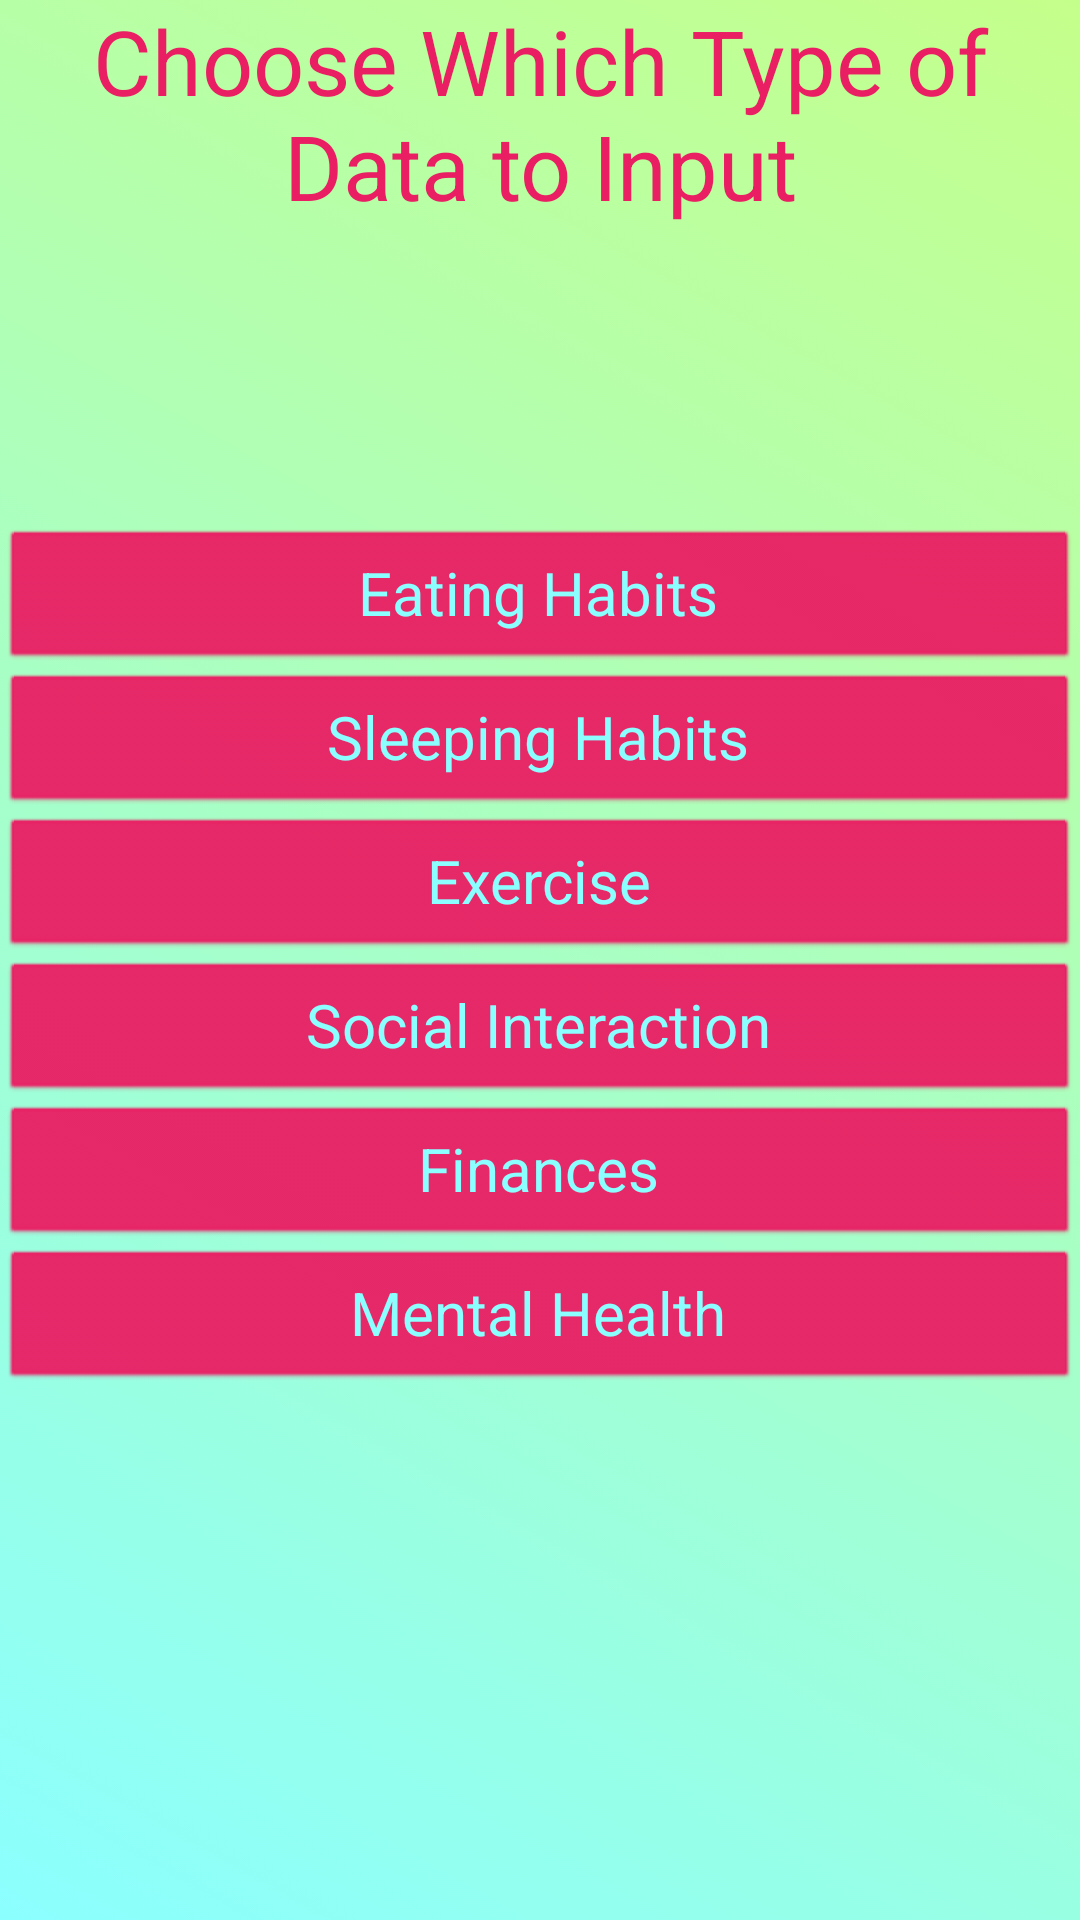

Write the Android layout XML for this screen, with the resource values it uses.
<!-- AndroidManifest.xml: application theme LightPink -->
<!-- res/layout/activity_inputdatatitle.xml -->
<?xml version="1.0" encoding="utf-8"?>
<androidx.constraintlayout.widget.ConstraintLayout xmlns:android="http://schemas.android.com/apk/res/android"
    xmlns:app="http://schemas.android.com/apk/res-auto"
    xmlns:tools="http://schemas.android.com/tools"
    android:layout_width="match_parent"
    android:layout_height="match_parent"
    android:id="@+id/fragment_container"
    tools:context=".InputDataTitle">

    <RelativeLayout
        android:layout_width="match_parent"
        android:layout_height="match_parent"
        >


        <TextView
            android:id="@+id/InputTitleText"
            android:layout_width="wrap_content"
            android:layout_height="wrap_content"
            android:text="@string/inputtitletitle"
            android:textAlignment="center"
            android:layout_centerHorizontal="true"
            style="@style/MediumTextTitle"
             />

        <Button
            android:id="@+id/EatingHabitsButton"
            android:layout_width="match_parent"
            android:layout_height="wrap_content"
            android:layout_centerHorizontal="true"
            android:layout_above="@id/SleepingHabitsButton"
            android:onClick="OptionSelect"
            android:text="@string/eating" />

        <Button
            android:id="@+id/SleepingHabitsButton"
            android:layout_width="match_parent"
            android:layout_height="wrap_content"
            android:layout_centerHorizontal="true"
            android:layout_above="@id/ExerciseButton"
            android:onClick="OptionSelect"
            android:text="@string/sleeping" />

        <Button
            android:id="@+id/ExerciseButton"
            android:layout_width="match_parent"
            android:layout_height="wrap_content"
            android:layout_centerHorizontal="true"
            android:layout_above="@id/CenterForVert"
            android:onClick="OptionSelect"
            android:text="@string/exercise" />

        <View
            android:id="@+id/CenterForVert"
            android:layout_centerVertical="true"
            android:layout_width="wrap_content"
            android:layout_height="0dp"/>


        <Button
            android:id="@+id/SocialButton"
            android:layout_width="match_parent"
            android:layout_height="wrap_content"
            android:layout_centerHorizontal="true"
            android:layout_below="@id/CenterForVert"
            android:onClick="OptionSelect"
            android:text="@string/social" />

        <Button
            android:id="@+id/FinanceButton"
            android:layout_width="match_parent"
            android:layout_height="wrap_content"
            android:layout_centerHorizontal="true"
            android:layout_below="@id/SocialButton"
            android:onClick="OptionSelect"
            android:text="@string/finances" />


        <Button
            android:id="@+id/MentalButton"
            android:layout_width="match_parent"
            android:layout_height="wrap_content"
            android:layout_centerHorizontal="true"
            android:layout_below="@id/FinanceButton"
            android:onClick="OptionSelect"
            android:text="@string/mental" />








    </RelativeLayout>
</androidx.constraintlayout.widget.ConstraintLayout>
<!-- resources referenced by this layout -->
<resources>
  <string name="eating">Eating Habits</string>
  <string name="exercise">Exercise</string>
  <string name="finances">Finances</string>
  <string name="inputtitletitle">Choose Which Type of Data to Input</string>
  <string name="mental">Mental Health</string>
  <string name="sleeping">Sleeping Habits</string>
  <string name="social">Social Interaction</string>
  <style name="MediumTextTitle">
          <item name="android:textSize">30sp</item>
      </style>
  <style name="LightPink" parent="Theme.AppCompat">
          
          <item name="colorPrimary">@color/BarPink</item>
          <item name="colorPrimaryVariant">@color/RichRed</item>
          <item name="colorOnPrimary">@color/white</item>
          
          <item name="colorSecondary">@color/teal_200</item>
          <item name="colorSecondaryVariant">@color/teal_700</item>
          <item name="colorOnSecondary">@color/black</item>
          
          <item name="android:statusBarColor" tools:targetApi="l">?attr/colorPrimaryVariant</item>
          
  
          
          <item name="android:windowBackground">@drawable/redbackground</item>
  
          
          <item name="android:editTextColor">@color/RichRed</item>
  
          <item name="android:textColor">@color/RichRed</item>
          
          <item name="android:buttonStyle">@style/RedTitleButton</item>
  
  
      </style>
  <color name="BarPink">#FF8B8B</color>
  <color name="RichRed">#E91E63</color>
  <color name="white">#FFFFFFFF</color>
  <color name="teal_200">#FF03DAC5</color>
  <color name="teal_700">#FF018786</color>
  <color name="black">#FF000000</color>
  <!-- drawable redbackground (drawable) -->
  <?xml version="1.0" encoding="utf-8"?>
  <selector xmlns:android="http://schemas.android.com/apk/res/android">
  
      <item>
          <shape>
              <gradient
                  android:startColor="@color/Cyan"
                  android:endColor="@color/LightGreen"
                  android:angle="45"/>
          </shape>
      </item>
  
  
  
  
  </selector>
  <style name="RedTitleButton" parent="android:style/Widget.Button">
          <item name="android:backgroundTint">@color/RichRed</item>
          <item name="android:textColor">@color/Cyan</item>
          <item name="android:textSize">20dp</item>
      </style>
  <color name="Cyan">#8bffff</color>
  <color name="LightGreen">#c5ff8b</color>
</resources>
